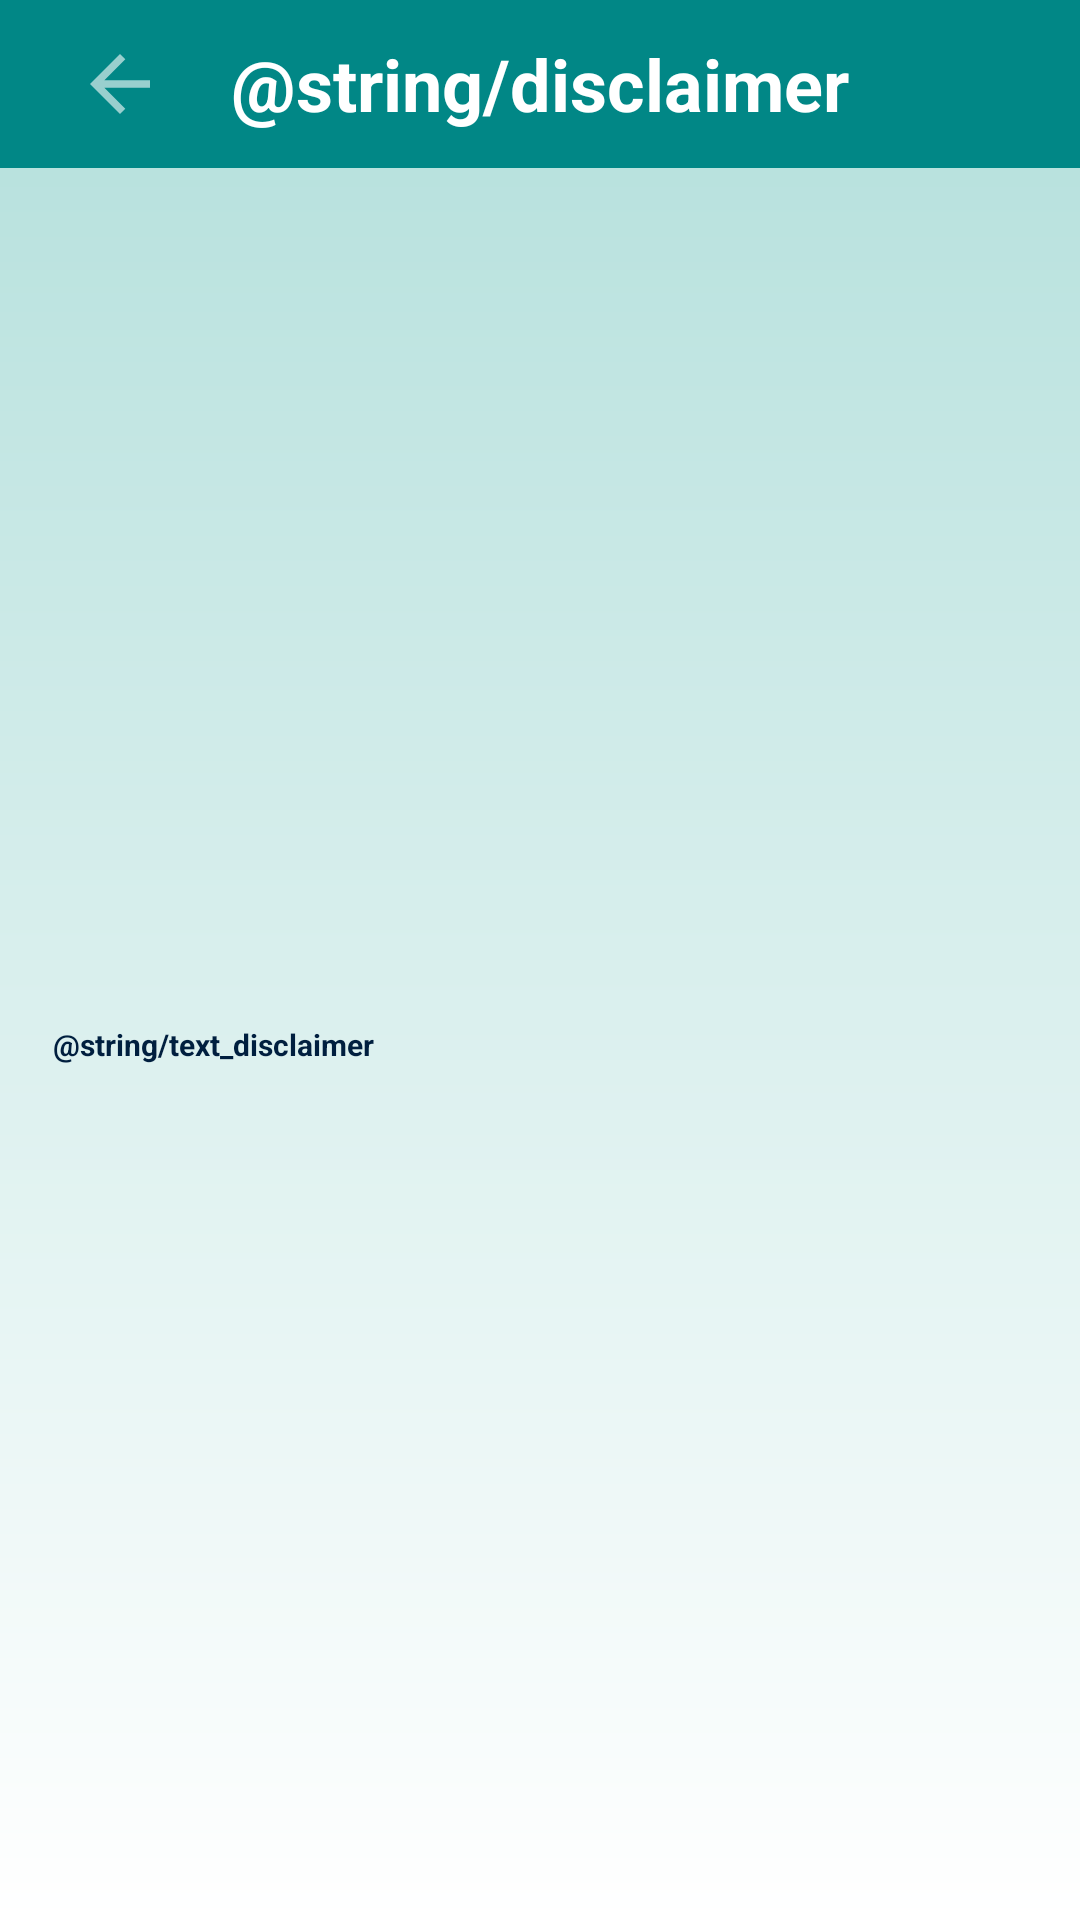

This screen was rendered from an Android layout file. Write that file and the resources it references.
<!-- AndroidManifest.xml: application theme Theme.Prototype -->
<!-- res/layout/disclaimer.xml -->
<?xml version="1.0" encoding="utf-8"?>
<androidx.constraintlayout.widget.ConstraintLayout
    xmlns:android="http://schemas.android.com/apk/res/android"
    xmlns:app="http://schemas.android.com/apk/res-auto"
    xmlns:tools="http://schemas.android.com/tools"
    android:layout_width="match_parent"
    android:layout_height="match_parent"
    android:orientation="vertical"
    android:background="@drawable/background_gradient"
    tools:context=".Disclaimer">

    <androidx.appcompat.widget.Toolbar
        android:id="@+id/my_toolbar"
        android:layout_width="match_parent"
        android:layout_height="?attr/actionBarSize"
        android:background="@color/teal_700"
        app:layout_constraintTop_toTopOf="parent"
        app:layout_constraintStart_toStartOf="parent"
        app:layout_constraintEnd_toEndOf="parent">

        <ImageButton
            android:id="@+id/backButton"
            android:layout_width="48dp"
            android:layout_height="48dp"
            android:background="?android:attr/selectableItemBackground"
            android:contentDescription="@string/back_button"
            android:padding="12dp"
            android:src="@drawable/ic_back_arrow" />



        <TextView
            android:layout_width="wrap_content"
            android:layout_height="wrap_content"
            android:text="@string/disclaimer"
            android:textColor="@color/white"
            android:textSize="24sp"
            android:textStyle="bold"
            android:layout_gravity="center" />

    </androidx.appcompat.widget.Toolbar>

    <TextView
        android:layout_width="325dp"
        android:layout_height="wrap_content"
        android:layout_gravity="center"
        android:justificationMode="inter_word"
        android:text="@string/text_disclaimer"
        android:textColor="@color/deep_navy_blue"
        android:textSize="10dp"
        android:textStyle="bold"
        app:layout_constraintBottom_toBottomOf="parent"
        app:layout_constraintEnd_toEndOf="parent"
        app:layout_constraintStart_toStartOf="parent"
        app:layout_constraintTop_toBottomOf="@+id/my_toolbar" />


</androidx.constraintlayout.widget.ConstraintLayout>
<!-- resources referenced by this layout -->
<resources>
  <color name="deep_navy_blue">#001F3F</color>
  <color name="teal_700">#FF018786</color>
  <color name="white">#FFFFFFFF</color>
  <!-- drawable background_gradient (drawable) -->
  <?xml version="1.0" encoding="utf-8"?>
  <shape xmlns:android="http://schemas.android.com/apk/res/android">
      <gradient
          android:startColor="@color/gradientColor"
          android:endColor="@color/white"
          android:angle="270"
          android:type="linear" />
  </shape>
  <string name="back_button">Back Button</string>
  <string name="disclaimer">Démenti</string>
  <string name="text_disclaimer">
      \n\nAvant d\'utiliser l\'Application, veuillez lire et comprendre la clause de non-responsabilité suivante:
  
      \n\nResponsabilité limitée:
  
      \n\nL\'application est fournie \"telle quelle\" sans aucune garantie, expresse ou implicite. Notre équipe n\'assume aucune responsabilité quant à la fiabilité, l\'exactitude ou l\'exhaustivité du contenu capturé par la caméra de surveillance.
  
      \n\n Conformité légale:
  
      \n\nLes utilisateurs de l\'Application sont seuls responsables de s\'assurer que leur utilisation est conforme à toutes les lois et règlements. Cela inclut, sans toutefois s\'y limiter, les lois sur la confidentialité, les exigences de consentement et tout autre élément pertinent législation en matière de surveillance et de protection des données.
  
      \n\nNe remplace pas les mesures de sécurité :
  
      \n\nL\'application est destinée à améliorer la sécurité du domicile, mais elle ne remplace pas les mesures de sécurité pour d\'autres mesures de sécurité. Il est conseillé aux utilisateurs de mettre en œuvre une stratégie de sécurité complète, incluant mais non limité aux mesures de sécurité physique, aux alarmes et à la surveillance professionnelle.
  
      \n\nSécurité du réseau et des appareils :
  
      \n\nLes utilisateurs sont responsables d\'assurer la sécurité de leur réseau et des appareils connectés. Notre institution n\'est pas responsable de tout accès non autorisé à l\'Application ou aux données qu\'elle capture en raison d\'un sécurité du réseau ou des appareils.
  
      \n\nConsidérations relatives à la confidentialité :
  
      \n\nLes utilisateurs sont encouragés à respecter la vie privée des personnes capturées par la caméra de surveillance. Il est de la responsabilité de l\'utilisateur d\'obtenir tous les consentements et autorisations nécessaires requis par la loi avant d\'utiliser le Application.
  
      \n\nStockage des données :
  
      \n\nNous ne stockons ni n\'avons accès aux séquences vidéo capturées par la caméra de surveillance. Les données sont directement envoyé à l\'appareil téléphonique de l\'utilisateur. Il est conseillé aux utilisateurs de mettre en œuvre des mesures appropriées pour le stockage sécurisé des images capturées.
  
      \n\nLimitations techniques :
  
      \n\nL\'application peut avoir des limitations techniques, et nous ne garantissons pas un fonctionnement ininterrompu ou fonctionnement sans erreur. Les utilisateurs reconnaissent que les performances de l\'application peuvent être affectées par des facteurs autres que le contrôle de l\'équipe.
  
      \n\nEn utilisant l\'Application, les utilisateurs acceptent l\'entière responsabilité de son utilisation et comprennent les limitations décrites dans cette clause de non-responsabilité. Nous nous réservons le droit de mettre à jour ou de modifier cette clause de non-responsabilité à tout moment.
  
  </string>
  <color name="gradientColor">#B2DFDB</color>
  <color name="purple_500">#FF6200EE</color>
  <color name="purple_700">#FF3700B3</color>
  <color name="teal_200">#FF03DAC5</color>
  <color name="black">#FF000000</color>
  <color name="light_blue">#668DAD</color>
  <color name="dark_blue">#001F3F</color>
</resources>
